Photos from the image-classification dataset "cleaned_dataset" in the GitHub repository Raja-Lakshmanan/ElectronicComponentClassifier. Its 10 classes are: capacitor, diode, fuse, inductor, integrated circuit, LED, potentiometer, push button, resistor, transistor.

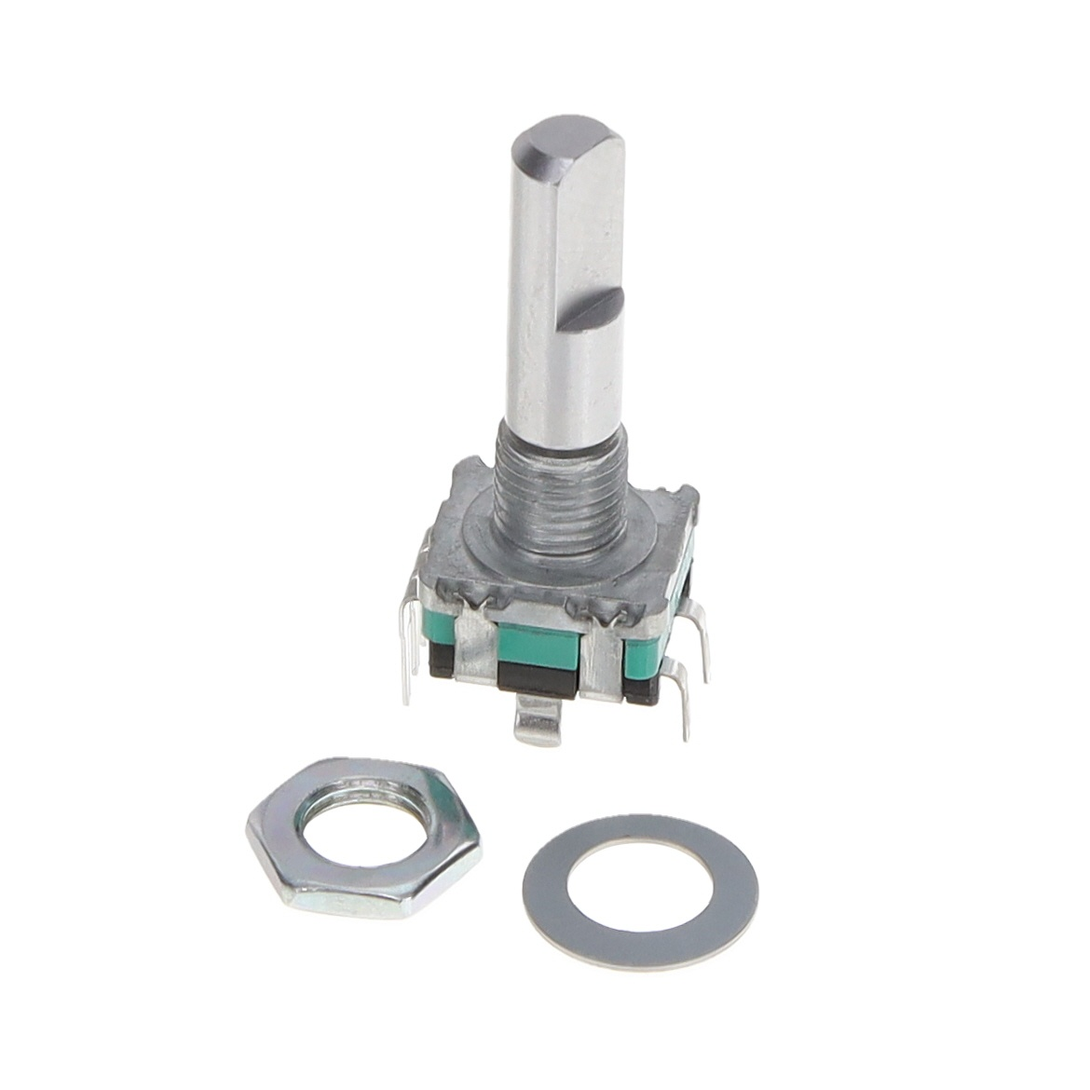
Label: potentiometer

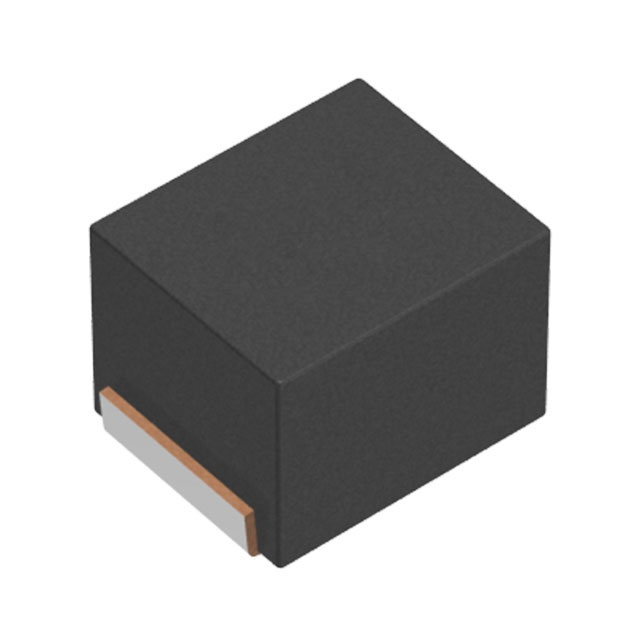
Label: inductor

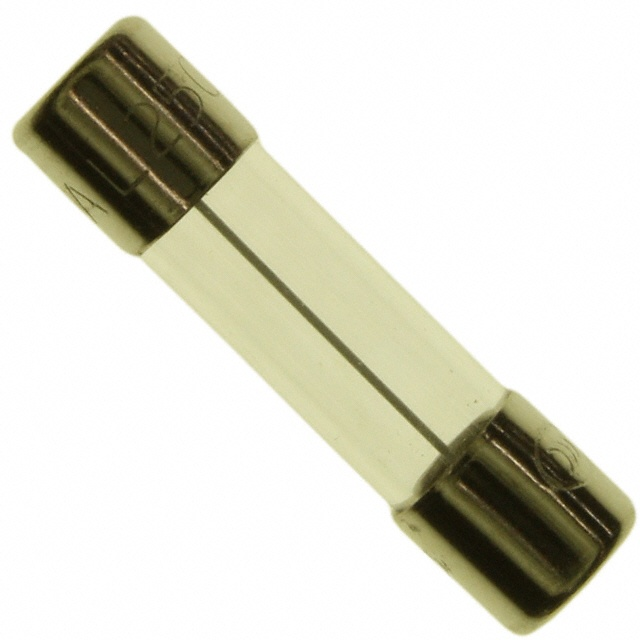
Label: fuse

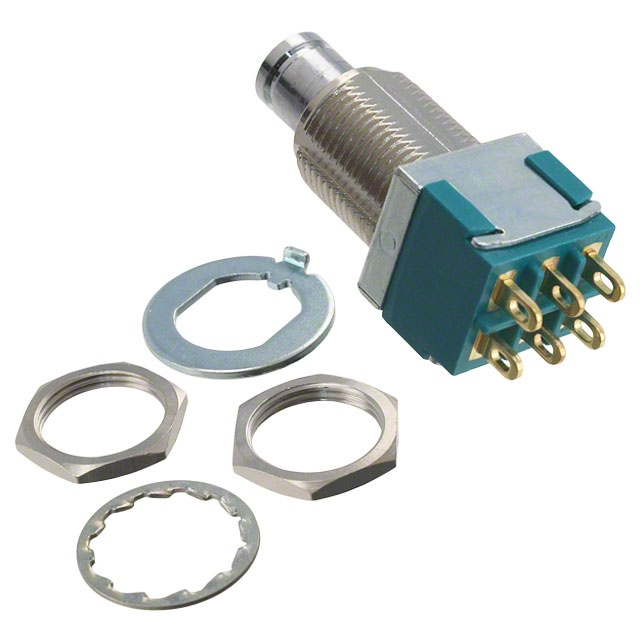
Label: push button

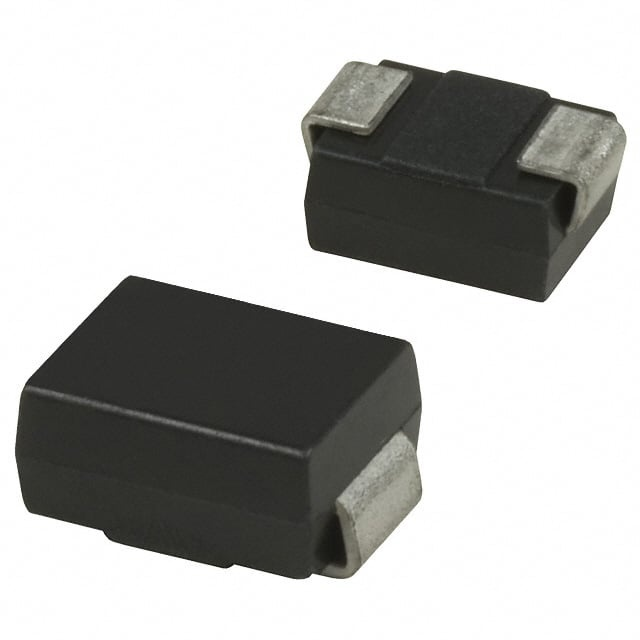
Label: diode

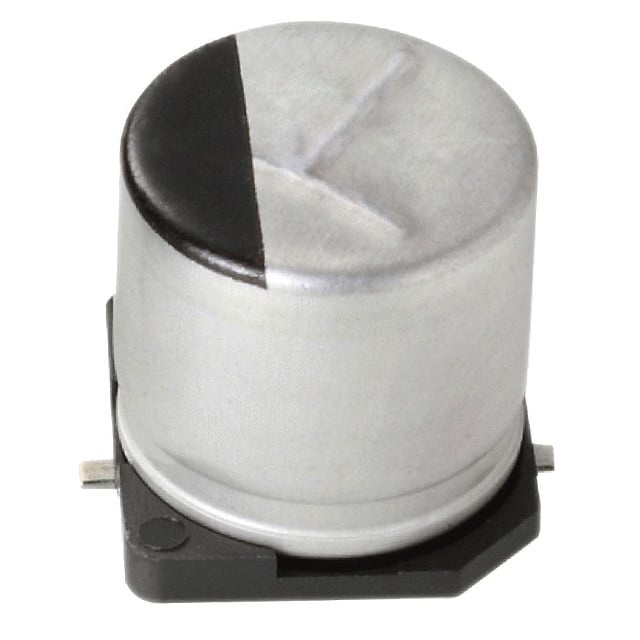
Label: capacitor
